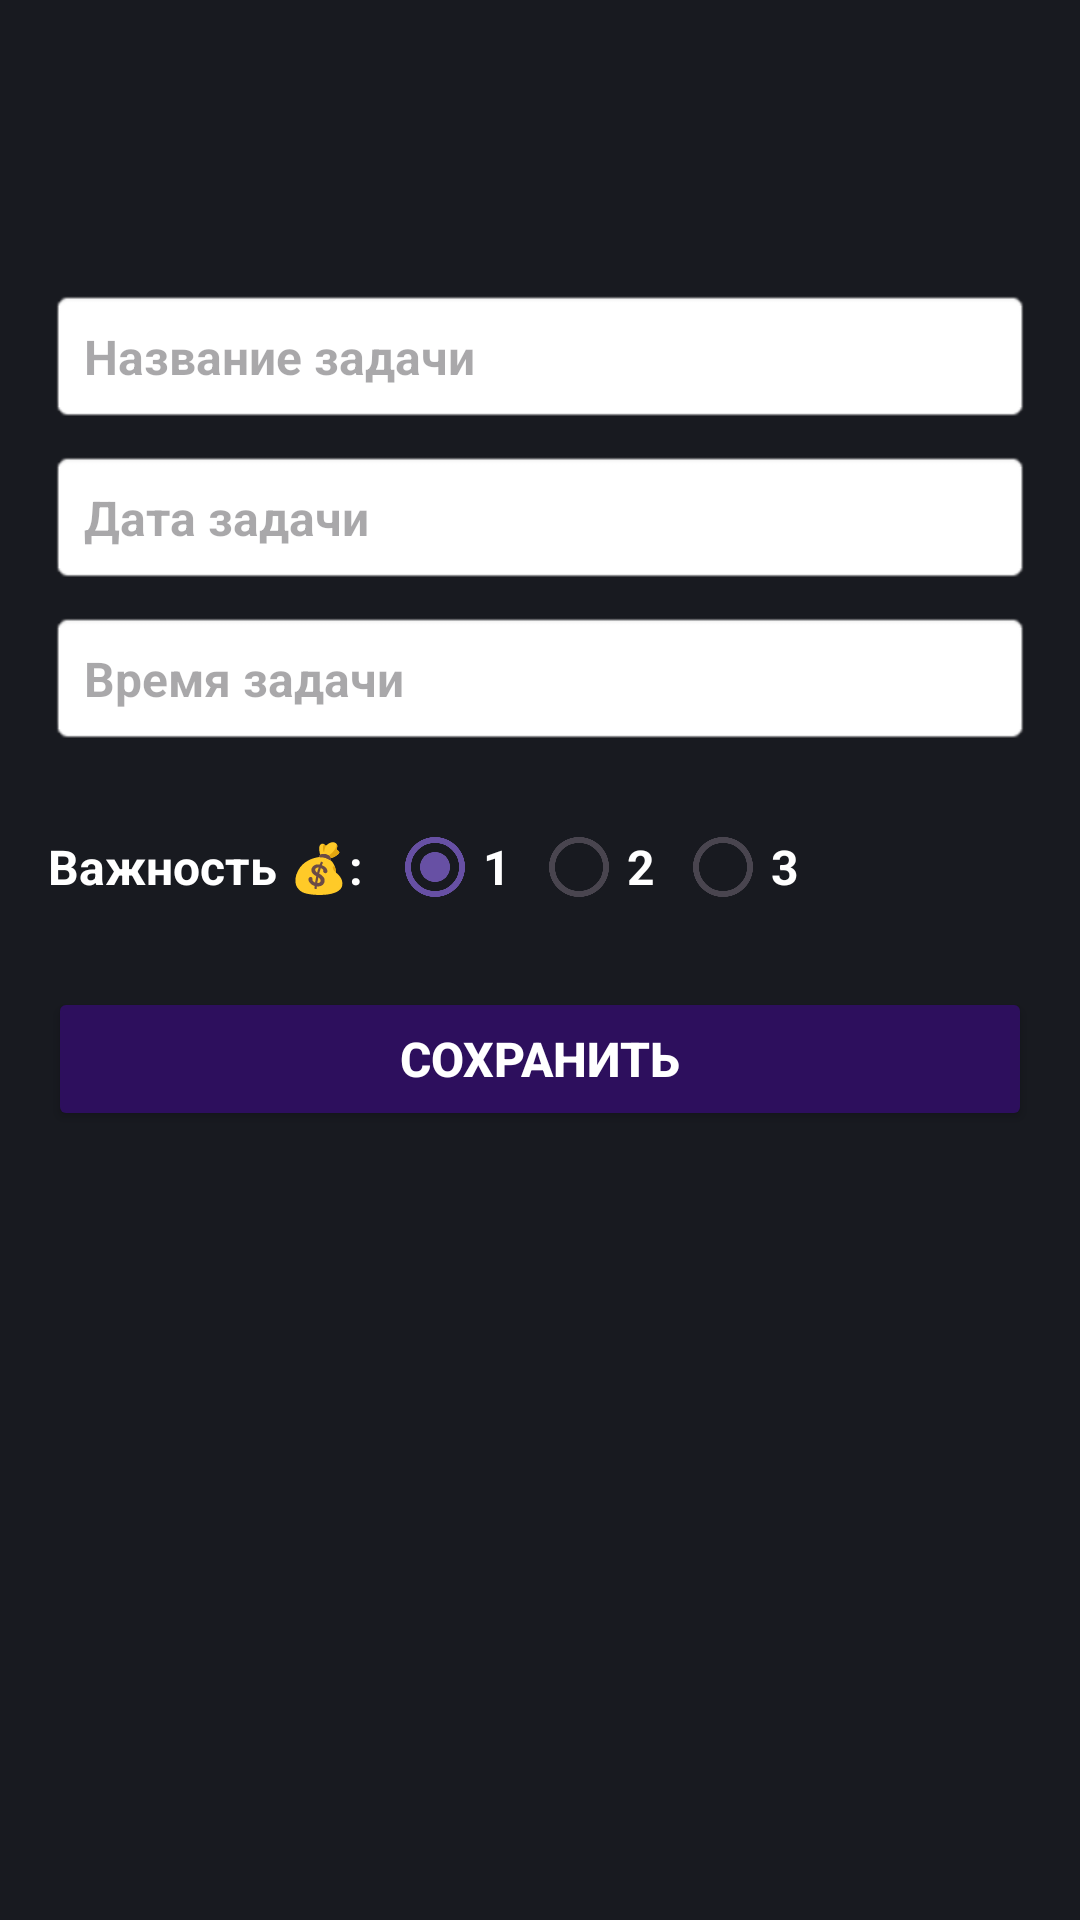

Produce the Android XML layout that renders to this screen, including the resource entries it uses.
<!-- AndroidManifest.xml: application theme Theme.Productivity -->
<!-- res/layout/fragment_add_tasks.xml -->
<?xml version="1.0" encoding="utf-8"?>
<LinearLayout xmlns:android="http://schemas.android.com/apk/res/android"
    android:layout_width="match_parent"
    android:layout_height="match_parent"
    xmlns:app="http://schemas.android.com/apk/res-auto"
    android:orientation="vertical"
    android:padding="16dp"
    android:background="@color/eerie_black">

    <ImageButton
        android:id="@+id/backButton"
        android:layout_width="60dp"
        android:layout_height="60dp"
        android:layout_marginTop="20dp"
        android:scaleType="fitCenter"
        app:srcCompat="@drawable/ic_back"
        android:background="@android:color/transparent"
        app:tint="@android:color/white"/>

    <EditText
        android:id="@+id/et_task_title"
        android:layout_width="match_parent"
        android:layout_height="wrap_content"
        android:background="@android:drawable/editbox_background"
        android:hint="Название задачи"
        android:padding="12dp"
        android:textSize="16sp"
        android:textStyle="bold" />

    <EditText
        android:id="@+id/et_task_date"
        android:layout_width="match_parent"
        android:layout_height="wrap_content"
        android:layout_marginTop="8dp"
        android:background="@android:drawable/editbox_background"
        android:clickable="true"
        android:focusable="false"
        android:hint="Дата задачи"
        android:padding="12dp"
        android:textSize="16sp"
        android:textStyle="bold" />

    <EditText
        android:id="@+id/et_task_time"
        android:layout_width="match_parent"
        android:layout_height="wrap_content"
        android:layout_marginTop="8dp"
        android:background="@android:drawable/editbox_background"
        android:clickable="true"
        android:focusable="false"
        android:hint="Время задачи"
        android:padding="12dp"
        android:textSize="16sp"
        android:textStyle="bold" />

    <LinearLayout
        android:layout_width="match_parent"
        android:layout_height="wrap_content"
        android:orientation="horizontal"
        android:gravity="center_vertical"
        android:layout_marginTop="16dp">

        <TextView
            android:layout_width="wrap_content"
            android:layout_height="wrap_content"
            android:layout_marginEnd="8dp"
            android:text="Важность 💰:"
            android:textColor="@color/white"
            android:textSize="16sp"
            android:textStyle="bold" />

        <RadioGroup
            android:id="@+id/radio_group_importance"
            android:layout_width="wrap_content"
            android:layout_height="wrap_content"
            android:orientation="horizontal">

            <RadioButton
                android:id="@+id/radio_1"
                android:layout_width="wrap_content"
                android:layout_height="wrap_content"
                android:checked="true"
                android:text="1"
                android:textColor="#FFFFFF"
                android:textSize="16sp"
                android:textStyle="bold" />

            <RadioButton
                android:id="@+id/radio_2"
                android:layout_width="wrap_content"
                android:layout_height="wrap_content"
                android:text="2"
                android:textColor="#FFFFFF"
                android:textSize="16sp"
                android:textStyle="bold" />

            <RadioButton
                android:id="@+id/radio_3"
                android:layout_width="wrap_content"
                android:layout_height="wrap_content"
                android:text="3"
                android:textColor="#FFFFFF"
                android:textSize="16sp"
                android:textStyle="bold" />
        </RadioGroup>
    </LinearLayout>

    <Button
        android:id="@+id/btn_save_task"
        android:layout_width="match_parent"
        android:layout_height="wrap_content"
        android:layout_marginTop="16dp"
        android:backgroundTint="#2D0F5D"
        android:text="Сохранить"
        android:textColor="@android:color/white"
        android:textSize="16sp"
        android:textStyle="bold" />

</LinearLayout>
<!-- resources referenced by this layout -->
<resources>
  <color name="eerie_black">#181a20</color>
  <color name="white">#FFFFFFFF</color>
  <style name="Theme.Productivity" parent="Base.Theme.Productivity" />
  <style name="Base.Theme.Productivity" parent="Theme.Material3.DayNight.NoActionBar">
          
          
      </style>
</resources>
